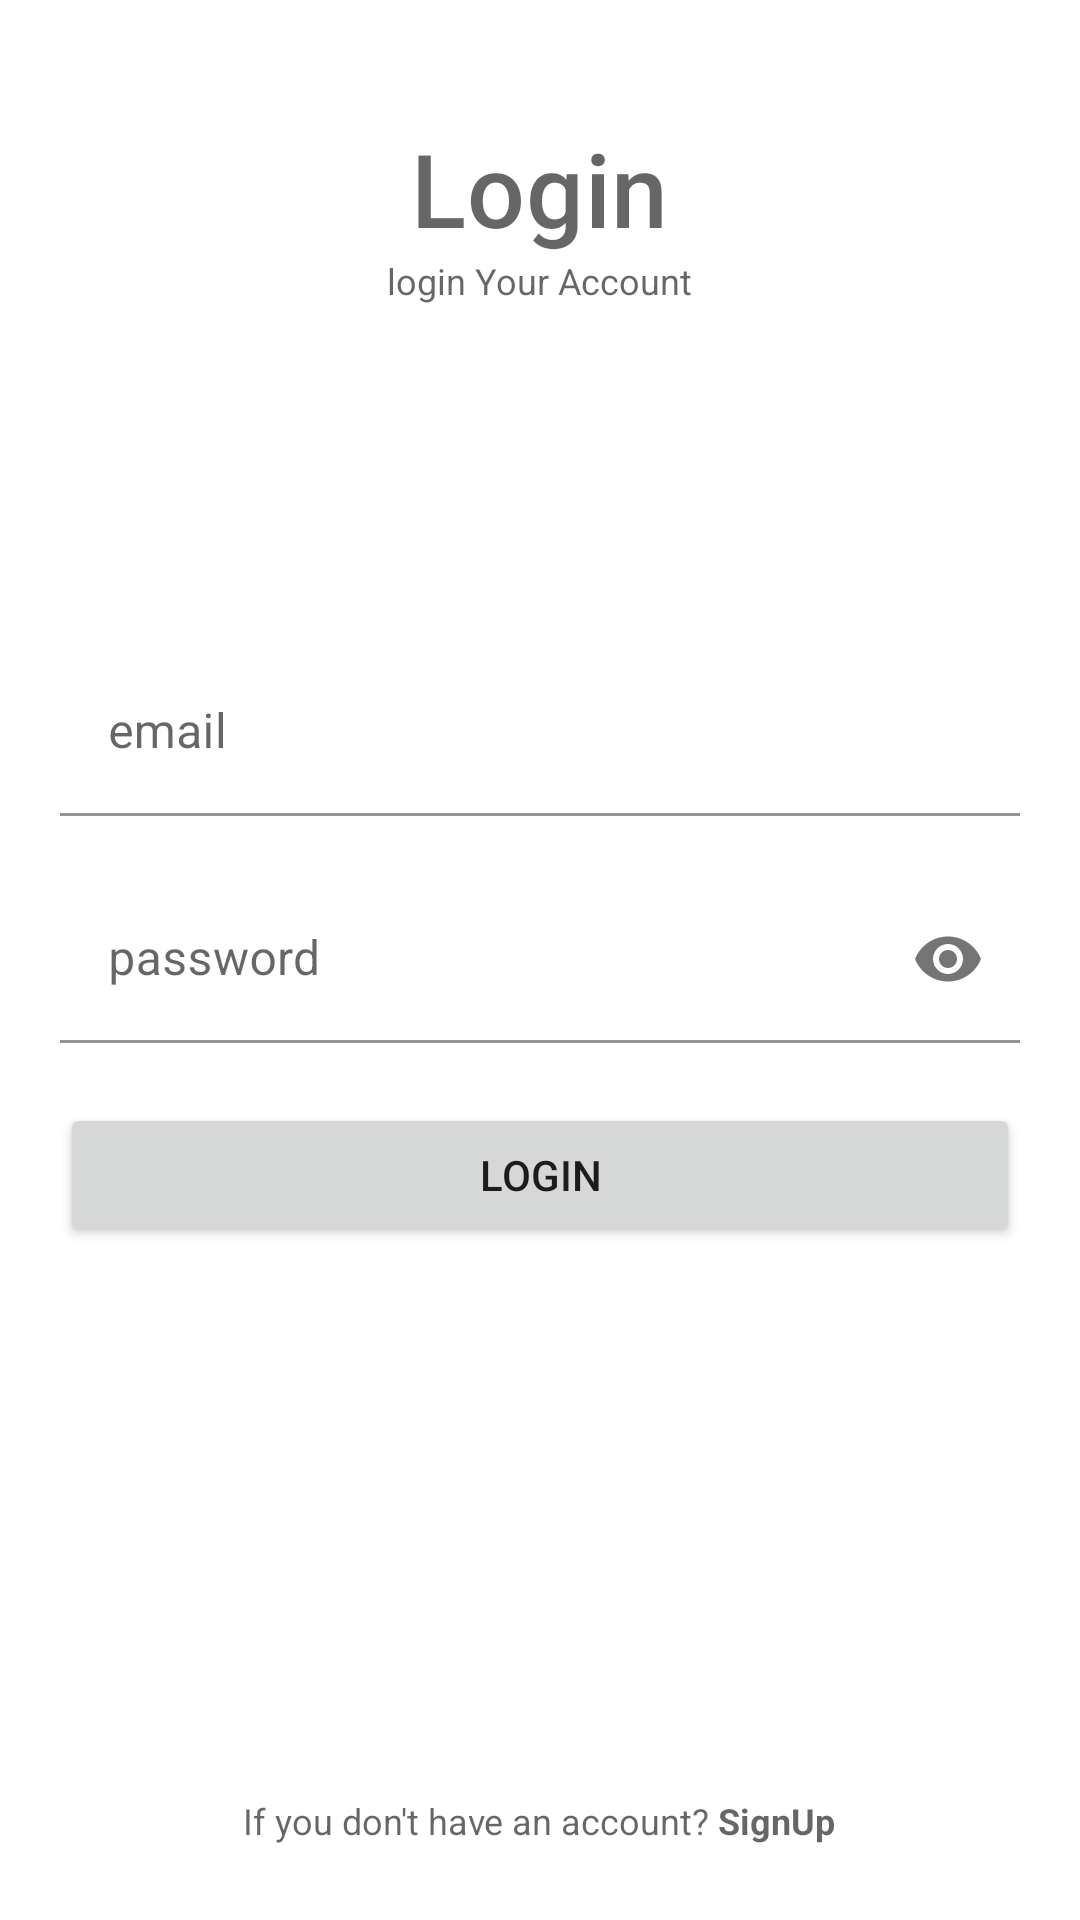

Here is an Android app screen rendered from its layout file. Give the layout XML and the strings, colors and styles it references.
<!-- AndroidManifest.xml: application theme Theme.FirebaseImplimentationKotlinProject -->
<!-- res/layout/activity_login.xml -->
<?xml version="1.0" encoding="utf-8"?>
<RelativeLayout xmlns:android="http://schemas.android.com/apk/res/android"
    xmlns:app="http://schemas.android.com/apk/res-auto"
    xmlns:tools="http://schemas.android.com/tools"
    android:layout_width="match_parent"
    android:layout_height="match_parent"
    android:padding="20dp"
    tools:context=".LoginActivity">

    <TextView
        android:id="@+id/title"
        android:layout_width="wrap_content"
        android:layout_height="wrap_content"
        android:layout_marginTop="20dp"
        android:text="Login"
        android:layout_centerHorizontal="true"
        android:textFontWeight="500"
        style="@style/TextAppearance.MaterialComponents.Headline4"/>
    <TextView
        android:id="@+id/subtitle"
        android:layout_width="wrap_content"
        android:layout_height="wrap_content"
        android:text="login Your Account"
        android:layout_centerHorizontal="true"
        android:layout_below="@id/title"
        style="@style/TextAppearance.AppCompat.Caption"/>
    
    <com.google.android.material.textfield.TextInputLayout
        android:id="@+id/emailTitle"
        android:layout_width="match_parent"
        android:layout_height="wrap_content"
        android:layout_above="@id/passwordTitle"
        android:layout_marginBottom="20dp"
        app:boxBackgroundColor="@color/white"
        >
        <EditText
            android:id="@+id/emailET"
            android:layout_width="match_parent"
            android:layout_height="wrap_content"
            android:inputType="textEmailAddress"
            android:hint="email"
            />
    </com.google.android.material.textfield.TextInputLayout>
    
    <com.google.android.material.textfield.TextInputLayout
        android:id="@+id/passwordTitle"
        app:passwordToggleEnabled="true"
        android:layout_width="match_parent"
        android:layout_height="wrap_content"
        android:layout_centerInParent="true"
        app:boxBackgroundColor="@color/white"
        >
        <EditText
            android:id="@+id/passwordET"
            android:layout_width="match_parent"
            android:layout_height="wrap_content"
            android:inputType="textPassword"
            android:hint="password"
            />
    </com.google.android.material.textfield.TextInputLayout>

    <com.google.android.material.progressindicator.CircularProgressIndicator
        android:id="@+id/loadingIndecator"
        android:layout_below="@+id/passwordTitle"
        android:layout_width="wrap_content"
        android:layout_height="wrap_content"
        android:layout_centerHorizontal="true"
        app:indicatorSize="25dp"
        android:layout_marginTop="29dp"
        android:visibility="invisible"
        android:indeterminate="true"
        app:trackThickness="2dp"
        />

    <Button
        android:id="@+id/loginBTN"
        android:layout_width="match_parent"
        android:layout_height="wrap_content"
        android:layout_below="@id/passwordTitle"
        android:layout_marginTop="20dp"
        android:text="Login" />
    <TextView
        android:id="@+id/noAccountBTN"
        android:layout_width="wrap_content"
        android:layout_height="wrap_content"
        android:text="@string/no_account"
        android:layout_centerHorizontal="true"
        android:layout_alignParentBottom="true"
        android:padding="5dp"
        style="@style/TextAppearance.AppCompat.Caption"/>
</RelativeLayout>
<!-- resources referenced by this layout -->
<resources>
  <string name="no_account">If you don\'t have an account? <b>SignUp</b></string>
  <style name="Theme.FirebaseImplimentationKotlinProject" parent="Theme.MaterialComponents.DayNight.NoActionBar">
          
          <item name="colorPrimary">@color/purple_500</item>
          <item name="colorPrimaryVariant">@color/purple_700</item>
          <item name="colorOnPrimary">@color/white</item>
          
          <item name="colorSecondary">@color/teal_200</item>
          <item name="colorSecondaryVariant">@color/teal_700</item>
          <item name="colorOnSecondary">@color/black</item>
          
          <item name="android:statusBarColor" tools:targetApi="l">?attr/colorPrimaryVariant</item>
          
      </style>
  <!-- not gathered from this repository: default colours our renderer supplied (Android Studio template values) -->
  <color name="purple_500">#FF6200EE</color>
  <color name="purple_700">#FF3700B3</color>
  <color name="teal_200">#FF03DAC5</color>
  <color name="teal_700">#FF018786</color>
  <color name="black">#FF000000</color>
  <color name="white">#FFFFFFFF</color>
</resources>
